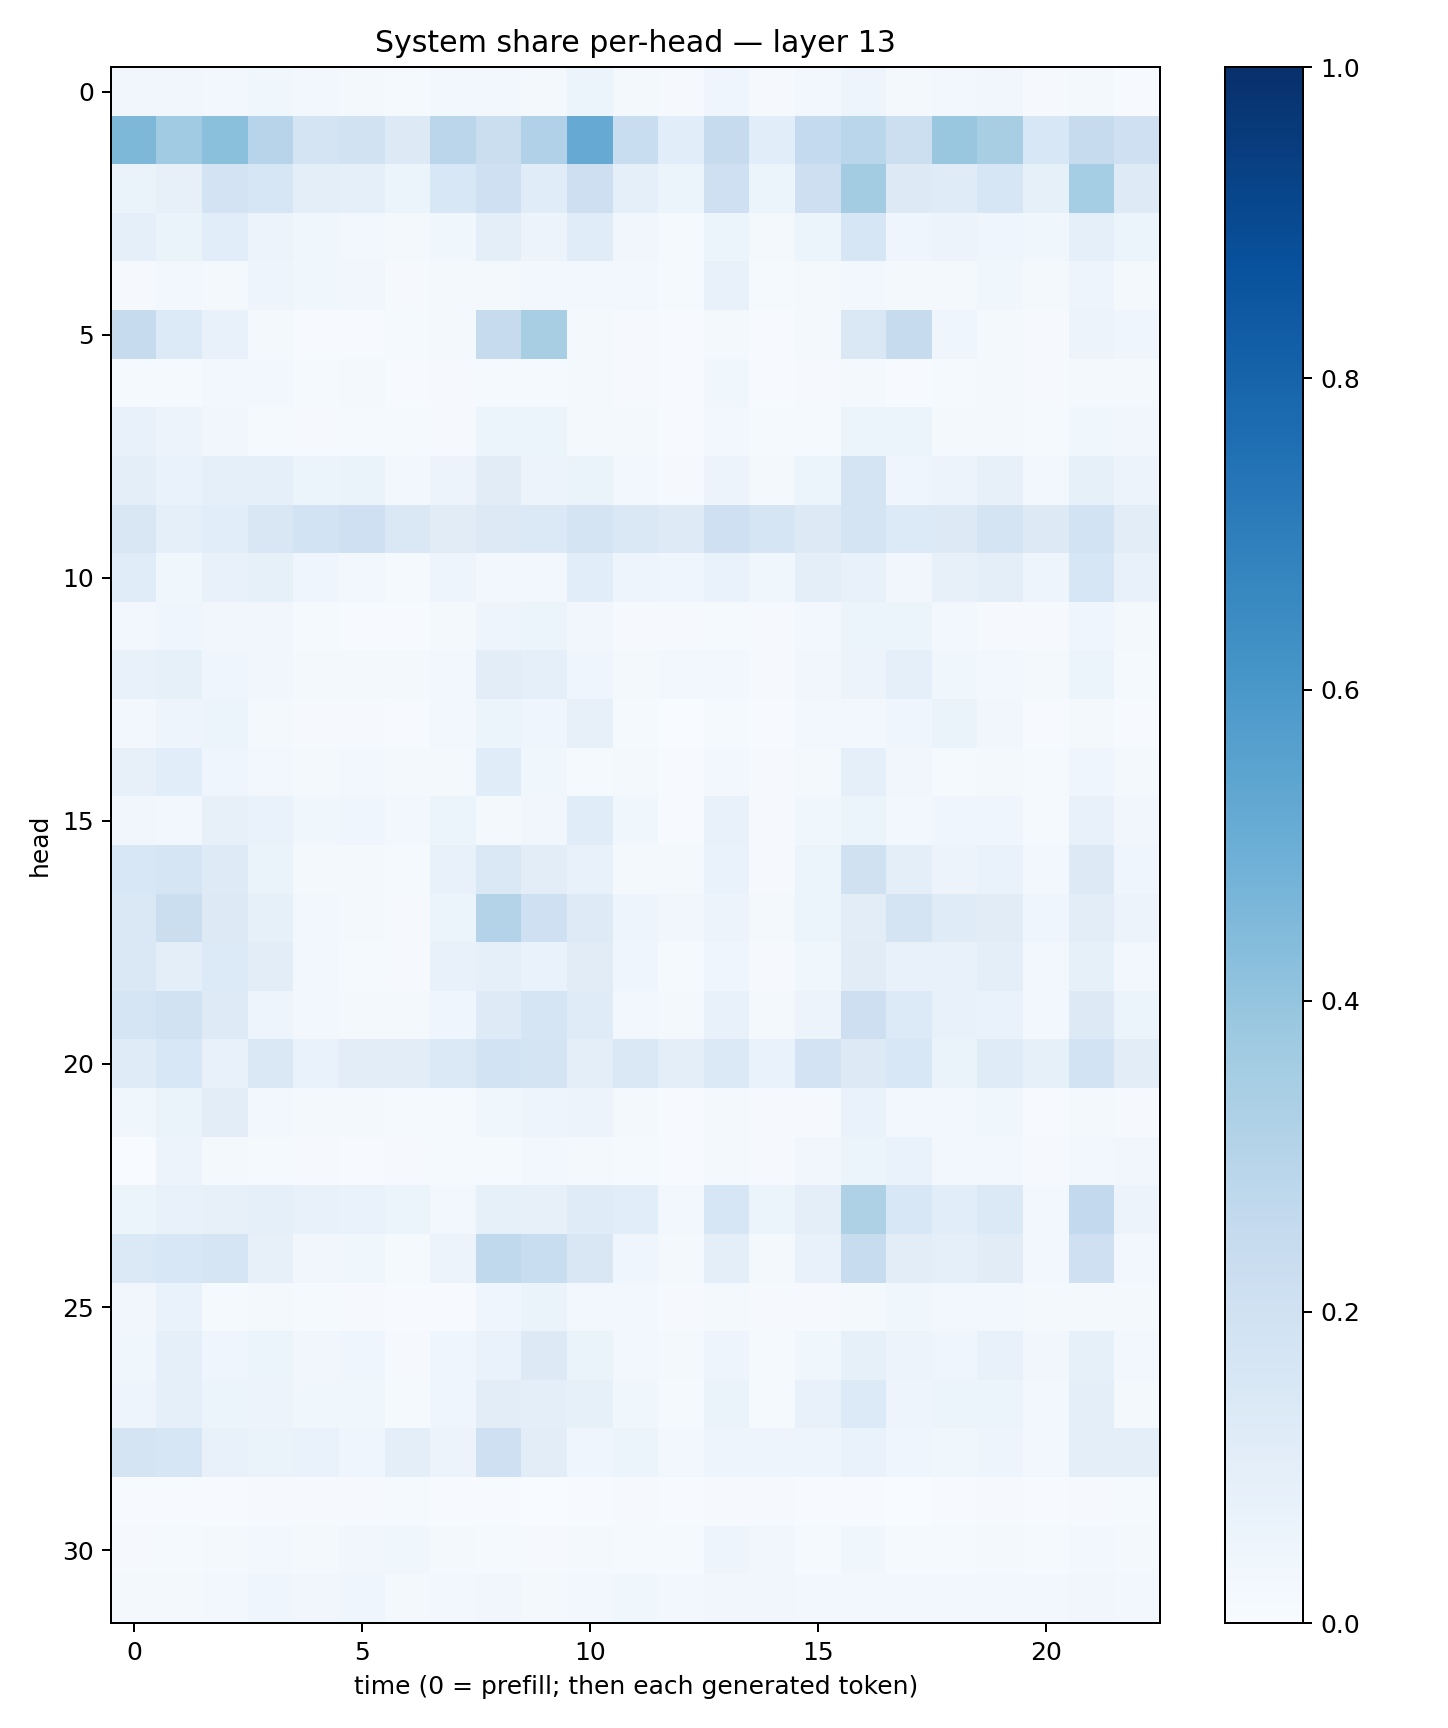

The data file committed next to this chart (first rows):
0.032539215, 0.033574805, 0.030264478, 0.03710292, 0.025709618, 0.019721678, 0.012768192, 0.024217002, 0.024438227, 0.019314945, 0.061727375, 0.02109993, 0.008764685, 0.039872423, 0.009794661, 0.024856042, 0.049477257, 0.016766915, 0.029587833, 0.032246597, 0.008916671, 0.018500479, 0.00759233
0.4536, 0.3643, 0.4187, 0.2952, 0.1738, 0.1875, 0.1279, 0.2834, 0.2227, 0.3176, 0.5119, 0.2335, 0.1059, 0.2424, 0.1084, 0.2549, 0.2858, 0.2165, 0.3871, 0.3437, 0.156, 0.2436, 0.2059
0.06409, 0.07872, 0.1829, 0.1592, 0.09392, 0.0869, 0.06126, 0.1546, 0.2055, 0.115, 0.2134, 0.09279, 0.06108, 0.2094, 0.05328, 0.2123, 0.3584, 0.1309, 0.1177, 0.1593, 0.08508, 0.3542, 0.1212
0.08632, 0.06471, 0.109, 0.0556, 0.03624, 0.02753, 0.02107, 0.0381, 0.1013, 0.05678, 0.1162, 0.03261, 0.01458, 0.05424, 0.0202, 0.0519, 0.1596, 0.04358, 0.05827, 0.04119, 0.0373, 0.09068, 0.05994
0.0104, 0.03081, 0.02338, 0.05017, 0.03532, 0.03439, 0.01163, 0.02265, 0.01909, 0.02677, 0.03047, 0.0278, 0.0118, 0.07102, 0.01454, 0.02087, 0.02458, 0.01936, 0.01778, 0.03624, 0.02073, 0.04794, 0.02111
0.2458, 0.1348, 0.07709, 0.01778, 0.007426, 0.005369, 0.01261, 0.01964, 0.2446, 0.3405, 0.02219, 0.009459, 0.006114, 0.02052, 0.006615, 0.02111, 0.143, 0.2456, 0.04617, 0.02045, 0.01014, 0.05718, 0.04108
0.01467, 0.01375, 0.02568, 0.02554, 0.01336, 0.01633, 0.005886, 0.01096, 0.01457, 0.01283, 0.01755, 0.01061, 0.006493, 0.03879, 0.005047, 0.01045, 0.02126, 0.00727, 0.01315, 0.01727, 0.008063, 0.02167, 0.01698
0.07517, 0.05527, 0.03459, 0.01548, 0.008494, 0.01482, 0.01288, 0.01109, 0.06241, 0.05125, 0.0159, 0.01778, 0.007412, 0.0308, 0.01531, 0.01494, 0.05305, 0.0597, 0.02008, 0.02106, 0.01391, 0.0368, 0.03256
0.09435, 0.06861, 0.0883, 0.09238, 0.06114, 0.06386, 0.03004, 0.05838, 0.1113, 0.05591, 0.06512, 0.02621, 0.01108, 0.05716, 0.01734, 0.05393, 0.174, 0.04541, 0.0575, 0.08122, 0.03073, 0.08508, 0.05591
0.1501, 0.0892, 0.1062, 0.1503, 0.1839, 0.2084, 0.1462, 0.1096, 0.1325, 0.1377, 0.1751, 0.1476, 0.1222, 0.2033, 0.1691, 0.1294, 0.1774, 0.1343, 0.1317, 0.1766, 0.1288, 0.1855, 0.1035
0.117, 0.03835, 0.07567, 0.08268, 0.04572, 0.02778, 0.01352, 0.05058, 0.03037, 0.02939, 0.1085, 0.04856, 0.04648, 0.06843, 0.03601, 0.0958, 0.07116, 0.03332, 0.07872, 0.09395, 0.04928, 0.1636, 0.07108
0.02998, 0.04271, 0.03131, 0.03296, 0.0151, 0.007403, 0.006575, 0.02067, 0.04709, 0.05265, 0.03429, 0.00838, 0.009217, 0.01368, 0.00787, 0.03118, 0.05389, 0.05091, 0.02397, 0.01112, 0.00843, 0.04601, 0.02037
0.07069, 0.08305, 0.04556, 0.03252, 0.01917, 0.01726, 0.02188, 0.02596, 0.1025, 0.09215, 0.04028, 0.02315, 0.02572, 0.02345, 0.009476, 0.0317, 0.05507, 0.09216, 0.03544, 0.02878, 0.01633, 0.05187, 0.01503
0.0293, 0.04902, 0.06174, 0.02228, 0.009591, 0.009721, 0.005505, 0.02715, 0.05316, 0.04622, 0.07968, 0.01187, 0.002978, 0.01324, 0.007411, 0.03016, 0.02744, 0.0453, 0.06504, 0.03302, 0.005246, 0.02137, 0.006006
0.08084, 0.1067, 0.04114, 0.02743, 0.01996, 0.02965, 0.01677, 0.02228, 0.1164, 0.03897, 0.01242, 0.02091, 0.005963, 0.02899, 0.01065, 0.01912, 0.08773, 0.032, 0.0118, 0.01714, 0.01468, 0.04183, 0.01662
0.03361, 0.03005, 0.07893, 0.06996, 0.03562, 0.04285, 0.02584, 0.05127, 0.02341, 0.03133, 0.1151, 0.03535, 0.006416, 0.07382, 0.01141, 0.03863, 0.05394, 0.02423, 0.04394, 0.04267, 0.01402, 0.07114, 0.03215
0.1534, 0.1656, 0.1221, 0.06566, 0.01817, 0.01828, 0.01441, 0.07127, 0.1452, 0.103, 0.07528, 0.02078, 0.01969, 0.06827, 0.0102, 0.0527, 0.1974, 0.09591, 0.05651, 0.06684, 0.02836, 0.1251, 0.04675
0.145, 0.2227, 0.1257, 0.08457, 0.02461, 0.02029, 0.01003, 0.05243, 0.3077, 0.2049, 0.1224, 0.04978, 0.03174, 0.05675, 0.01894, 0.0525, 0.1035, 0.175, 0.1186, 0.1121, 0.04537, 0.104, 0.05738
0.1416, 0.09707, 0.1362, 0.1046, 0.02424, 0.01483, 0.00959, 0.07707, 0.0871, 0.067, 0.1107, 0.0422, 0.01443, 0.04176, 0.01152, 0.03867, 0.1129, 0.07736, 0.07448, 0.09811, 0.02772, 0.0836, 0.0238
0.1673, 0.1911, 0.1214, 0.04715, 0.02392, 0.0215, 0.02078, 0.04215, 0.1231, 0.168, 0.1183, 0.02734, 0.02335, 0.07328, 0.02286, 0.05738, 0.2126, 0.1362, 0.07616, 0.06831, 0.02558, 0.1262, 0.0531
0.1179, 0.154, 0.07785, 0.1469, 0.06881, 0.1033, 0.1044, 0.1401, 0.1858, 0.1775, 0.09905, 0.1442, 0.09478, 0.1403, 0.067, 0.1803, 0.1266, 0.156, 0.06561, 0.1195, 0.08373, 0.1868, 0.1047
0.03769, 0.06405, 0.1038, 0.03082, 0.02041, 0.01671, 0.01553, 0.01288, 0.03584, 0.04907, 0.05488, 0.01679, 0.004173, 0.02149, 0.007831, 0.01142, 0.06644, 0.02656, 0.0287, 0.03582, 0.007591, 0.01751, 0.007948
0.003592, 0.05507, 0.01704, 0.01343, 0.01082, 0.007134, 0.008958, 0.01464, 0.01334, 0.0278, 0.01662, 0.01433, 0.004117, 0.01666, 0.01046, 0.03503, 0.05929, 0.06697, 0.02589, 0.02959, 0.008033, 0.03042, 0.03292
0.0513, 0.07552, 0.07904, 0.08845, 0.07355, 0.06909, 0.05364, 0.02976, 0.08491, 0.07892, 0.1208, 0.1076, 0.02565, 0.1616, 0.05122, 0.09883, 0.3238, 0.1549, 0.1059, 0.1375, 0.02362, 0.2585, 0.05651
0.1369, 0.1559, 0.1653, 0.07842, 0.03233, 0.03749, 0.01388, 0.05667, 0.2626, 0.2334, 0.152, 0.03977, 0.02283, 0.095, 0.02225, 0.07096, 0.2365, 0.1021, 0.09084, 0.1112, 0.03026, 0.2097, 0.0301
0.03245, 0.06888, 0.0124, 0.01592, 0.01191, 0.01019, 0.004421, 0.006717, 0.04087, 0.06328, 0.02355, 0.02585, 0.01059, 0.01651, 0.007817, 0.009896, 0.01631, 0.03898, 0.02628, 0.02899, 0.01696, 0.01837, 0.02027
0.03541, 0.08934, 0.04121, 0.06211, 0.03486, 0.04328, 0.008443, 0.03982, 0.06835, 0.1327, 0.06361, 0.02765, 0.01883, 0.04792, 0.01544, 0.03806, 0.08301, 0.05799, 0.0397, 0.07496, 0.03331, 0.0826, 0.02523
0.0505, 0.09287, 0.0541, 0.05533, 0.03856, 0.03669, 0.01176, 0.04592, 0.1033, 0.09923, 0.08522, 0.03624, 0.01255, 0.06404, 0.01524, 0.07063, 0.1364, 0.04928, 0.06096, 0.05369, 0.02988, 0.09429, 0.02133
0.1737, 0.1633, 0.07213, 0.06505, 0.06871, 0.04623, 0.09802, 0.05472, 0.2083, 0.1019, 0.0405, 0.05084, 0.02367, 0.04706, 0.05005, 0.04841, 0.06801, 0.04161, 0.03756, 0.04728, 0.02735, 0.09537, 0.09891
0.004092, 0.005795, 0.006165, 0.01006, 0.01077, 0.01161, 0.01347, 0.005222, 0.004505, 0.003513, 0.006141, 0.00851, 0.005054, 0.008631, 0.009634, 0.005899, 0.0042, 0.002984, 0.005189, 0.009105, 0.004933, 0.01127, 0.01423
0.00985, 0.01418, 0.02031, 0.02358, 0.0213, 0.03195, 0.0352, 0.01653, 0.01363, 0.01028, 0.01918, 0.01527, 0.01271, 0.04926, 0.03454, 0.01482, 0.03721, 0.01471, 0.0122, 0.01578, 0.01462, 0.03009, 0.01928
0.02324, 0.02156, 0.02649, 0.03963, 0.03459, 0.04493, 0.02075, 0.02773, 0.03224, 0.02135, 0.0311, 0.03614, 0.02356, 0.03438, 0.03137, 0.02603, 0.02916, 0.03021, 0.02368, 0.0285, 0.03041, 0.03176, 0.0274
